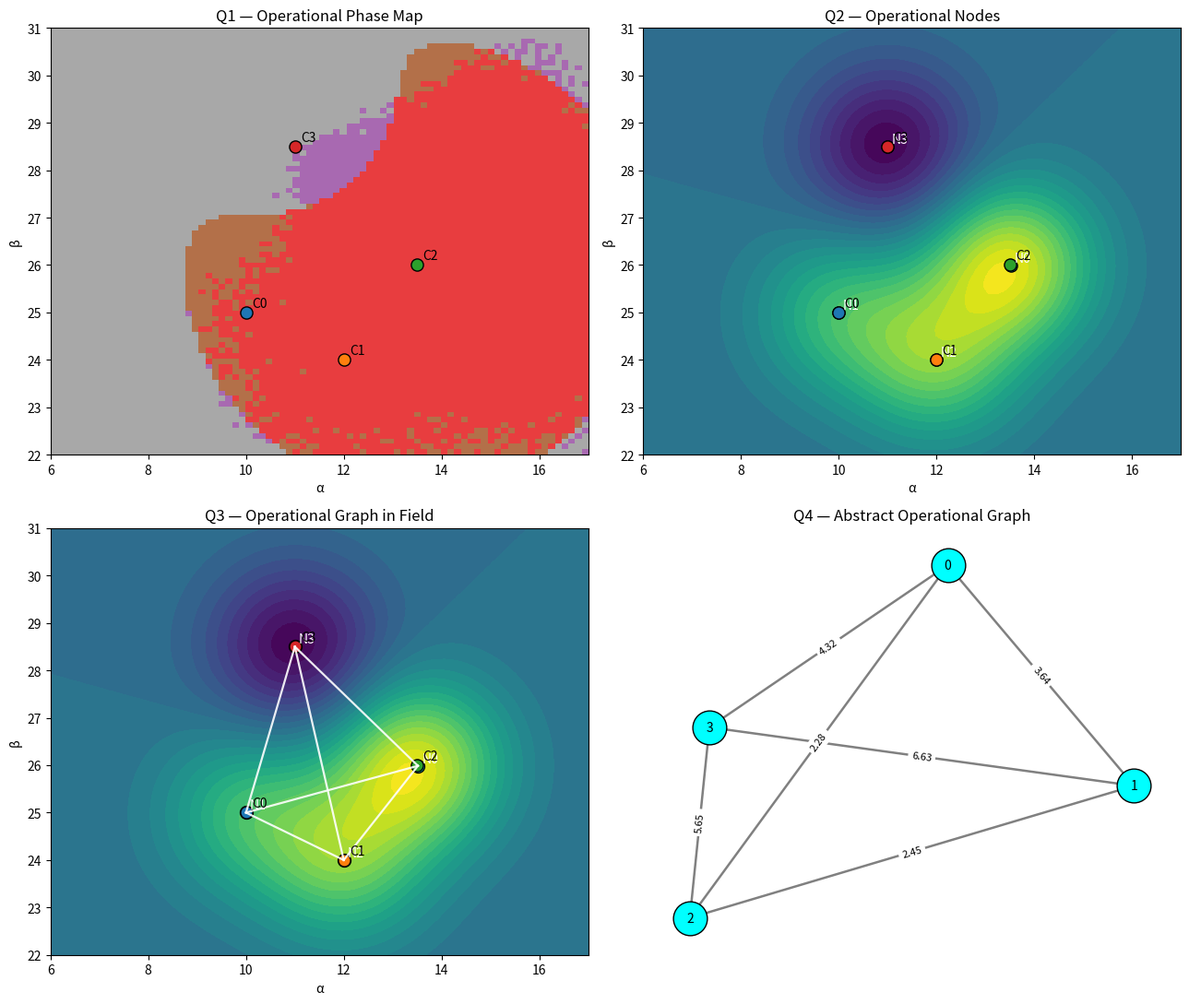

Python code for this plot:
# navigator_v36_operational_graph.py

import os
import numpy as np
import matplotlib.pyplot as plt
import networkx as nx

OUTPUT_DIR = "FIELD_LAYER/outputs/plots"
os.makedirs(OUTPUT_DIR, exist_ok=True)

np.random.seed(42)

# ============================================================
# 1. CLUSTERS
# ============================================================

clusters = {
    "C0": np.array([10.0, 25.0]),
    "C1": np.array([12.0, 24.0]),
    "C2": np.array([13.5, 26.0]),
    "C3": np.array([11.0, 28.5]),
}

cluster_colors = {
    "C0": "#1f77b4",
    "C1": "#ff7f0e",
    "C2": "#2ca02c",
    "C3": "#d62728",
}

cluster_order = ["C0", "C1", "C2", "C3"]

# ============================================================
# 2. FIELD
# ============================================================

def gaussian(x, y, center, depth, sigma=1.2):
    return depth * np.exp(-((x - center[0]) ** 2 + (y - center[1]) ** 2) / (2 * sigma ** 2))

def scalar_field(x, y):
    val = 0.0
    val += gaussian(x, y, clusters["C2"], 3.0)
    val += gaussian(x, y, clusters["C1"], 2.0)
    val += gaussian(x, y, clusters["C0"], 1.5)
    val += gaussian(x, y, clusters["C3"], -2.0)
    return val

def grad_scalar_field(x, y, eps=1e-3):
    dx = (scalar_field(x + eps, y) - scalar_field(x - eps, y)) / (2 * eps)
    dy = (scalar_field(x, y + eps) - scalar_field(x, y - eps)) / (2 * eps)
    return np.array([dx, dy])

def simulate_noise_stability(x, y, steps=20, noise=0.15, trials=5):
    p = np.array([x, y], dtype=float)
    success = 0

    for _ in range(trials):
        p_sim = p.copy()
        for _ in range(steps):
            v = grad_scalar_field(p_sim[0], p_sim[1])
            v = v / (np.linalg.norm(v) + 1e-9)
            p_sim += 0.2 * v
            p_sim += noise * np.random.randn(2)

        if np.linalg.norm(p_sim - clusters["C2"]) < 1.5:
            success += 1

    return success / trials

def control_cost(x, y):
    d = np.linalg.norm(np.array([x, y]) - clusters["C2"])
    barrier = np.exp(-((x - 11) ** 2 + (y - 29) ** 2) / 2.5)
    return d + 8 * barrier

# ============================================================
# 3. GRID + PHASE MAP
# ============================================================

def build_phase_map(nx=80, ny=80):
    xs = np.linspace(6, 17, nx)
    ys = np.linspace(22, 31, ny)
    X, Y = np.meshgrid(xs, ys)

    cost = np.zeros_like(X)
    robust = np.zeros_like(X)

    print("Computing V36 fields...")

    for i in range(X.shape[0]):
        for j in range(X.shape[1]):
            cost[i, j] = control_cost(X[i, j], Y[i, j])
            robust[i, j] = simulate_noise_stability(X[i, j], Y[i, j])

    cost_norm = (cost - cost.min()) / (cost.max() - cost.min() + 1e-9)

    phase = np.zeros_like(X, dtype=int)

    # 0 = optimal
    # 1 = robust but expensive
    # 2 = fragile but cheap
    # 3 = bad / irrelevant
    for i in range(X.shape[0]):
        for j in range(X.shape[1]):
            c = cost_norm[i, j]
            r = robust[i, j]

            if r > 0.7 and c < 0.4:
                phase[i, j] = 0
            elif r > 0.7:
                phase[i, j] = 1
            elif c < 0.4:
                phase[i, j] = 2
            else:
                phase[i, j] = 3

    return xs, ys, X, Y, cost_norm, robust, phase

# ============================================================
# 4. OPERATIONAL NODE EXTRACTION
# ============================================================

def local_minima_mask(arr):
    mask = np.ones_like(arr, dtype=bool)
    rows, cols = arr.shape
    for i in range(1, rows - 1):
        for j in range(1, cols - 1):
            block = arr[i-1:i+2, j-1:j+2]
            if arr[i, j] > np.min(block):
                mask[i, j] = False
    mask[0, :] = False
    mask[-1, :] = False
    mask[:, 0] = False
    mask[:, -1] = False
    return mask

def extract_operational_nodes(xs, ys, cost_norm, robust, phase, max_nodes=12):
    # only search in operational areas: phase 0 and 1
    candidate_mask = (phase == 0) | (phase == 1)
    minima = local_minima_mask(cost_norm)
    mask = candidate_mask & minima

    pts = []
    ny, nx = cost_norm.shape
    for i in range(ny):
        for j in range(nx):
            if mask[i, j]:
                pts.append((xs[j], ys[i], cost_norm[i, j], robust[i, j]))

    # sort: prefer low cost and high robustness
    pts.sort(key=lambda p: (p[2], -p[3]))

    selected = []
    min_dist = 0.8
    for x, y, c, r in pts:
        keep = True
        for sx, sy, _, _ in selected:
            if np.hypot(x - sx, y - sy) < min_dist:
                keep = False
                break
        if keep:
            selected.append((x, y, c, r))
        if len(selected) >= max_nodes:
            break

    # always include core clusters if missing
    anchors = [
        (clusters["C0"][0], clusters["C0"][1], control_cost(*clusters["C0"]), simulate_noise_stability(*clusters["C0"])),
        (clusters["C1"][0], clusters["C1"][1], control_cost(*clusters["C1"]), simulate_noise_stability(*clusters["C1"])),
        (clusters["C2"][0], clusters["C2"][1], control_cost(*clusters["C2"]), simulate_noise_stability(*clusters["C2"])),
        (clusters["C3"][0], clusters["C3"][1], control_cost(*clusters["C3"]), simulate_noise_stability(*clusters["C3"])),
    ]

    for ax, ay, ac, ar in anchors:
        keep = True
        for sx, sy, _, _ in selected:
            if np.hypot(ax - sx, ay - sy) < 0.4:
                keep = False
                break
        if keep:
            selected.append((ax, ay, ac, ar))

    return selected

# ============================================================
# 5. GRAPH BUILDING
# ============================================================

def segment_score(p1, p2, cost_norm, robust, xs, ys, samples=18):
    x1, y1 = p1
    x2, y2 = p2

    vals_cost = []
    vals_rob = []

    for k in range(samples):
        t = k / (samples - 1)
        x = (1 - t) * x1 + t * x2
        y = (1 - t) * y1 + t * y2

        ix = np.argmin(np.abs(xs - x))
        iy = np.argmin(np.abs(ys - y))

        vals_cost.append(cost_norm[iy, ix])
        vals_rob.append(robust[iy, ix])

    mean_cost = float(np.mean(vals_cost))
    mean_rob = float(np.mean(vals_rob))
    dist = float(np.hypot(x2 - x1, y2 - y1))

    # lower is better
    score = dist * (1.0 + 1.4 * mean_cost) / (0.25 + mean_rob)
    return score, mean_cost, mean_rob, dist

def build_operational_graph(nodes, cost_norm, robust, xs, ys):
    G = nx.Graph()

    for i, (x, y, c, r) in enumerate(nodes):
        G.add_node(i, pos=(x, y), cost=c, robust=r)

    # candidate edges
    for i in range(len(nodes)):
        for j in range(i + 1, len(nodes)):
            p1 = (nodes[i][0], nodes[i][1])
            p2 = (nodes[j][0], nodes[j][1])

            score, mean_cost, mean_rob, dist = segment_score(
                p1, p2, cost_norm, robust, xs, ys
            )

            # operational acceptance rule
            if mean_rob > 0.45 and mean_cost < 0.75 and dist < 5.0:
                G.add_edge(
                    i, j,
                    weight=score,
                    mean_cost=mean_cost,
                    mean_rob=mean_rob,
                    dist=dist
                )

    return G

# ============================================================
# 6. PLOTTING
# ============================================================

def plot_v36():
    xs, ys, X, Y, cost_norm, robust, phase = build_phase_map()

    nodes = extract_operational_nodes(xs, ys, cost_norm, robust, phase, max_nodes=10)
    G = build_operational_graph(nodes, cost_norm, robust, xs, ys)

    fig, axs = plt.subplots(2, 2, figsize=(13, 11))

    # Q1 — phase map
    cmap = plt.get_cmap("Set1", 4)
    axs[0, 0].imshow(
        phase,
        extent=[xs.min(), xs.max(), ys.min(), ys.max()],
        origin="lower",
        cmap=cmap,
        alpha=0.85,
        aspect="auto"
    )
    axs[0, 0].set_title("Q1 — Operational Phase Map")

    # Q2 — extracted nodes
    axs[0, 1].contourf(X, Y, scalar_field(X, Y), levels=30)
    for i, (x, y, c, r) in enumerate(nodes):
        axs[0, 1].scatter(x, y, s=90, c="cyan", edgecolor="black")
        axs[0, 1].text(x + 0.08, y + 0.08, f"N{i}", color="white")
    axs[0, 1].set_title("Q2 — Operational Nodes")

    # Q3 — graph in field
    axs[1, 0].contourf(X, Y, scalar_field(X, Y), levels=30)
    pos = {i: (nodes[i][0], nodes[i][1]) for i in G.nodes}

    for u, v, data in G.edges(data=True):
        x1, y1 = pos[u]
        x2, y2 = pos[v]
        axs[1, 0].plot([x1, x2], [y1, y2], color="white", lw=1.6, alpha=0.9)

    for i, (x, y, c, r) in enumerate(nodes):
        axs[1, 0].scatter(x, y, s=100, c="cyan", edgecolor="black")
        axs[1, 0].text(x + 0.08, y + 0.08, f"N{i}", color="white")

    axs[1, 0].set_title("Q3 — Operational Graph in Field")

    # Q4 — abstract graph
    ax = axs[1, 1]
    spring_pos = nx.spring_layout(G, seed=42, weight="weight")
    nx.draw_networkx_edges(G, spring_pos, ax=ax, edge_color="gray", width=1.8)
    nx.draw_networkx_nodes(G, spring_pos, ax=ax, node_color="cyan", edgecolors="black", node_size=700)
    nx.draw_networkx_labels(G, spring_pos, ax=ax, font_size=10)

    edge_labels = {(u, v): f"{d['weight']:.2f}" for u, v, d in G.edges(data=True)}
    nx.draw_networkx_edge_labels(G, spring_pos, edge_labels=edge_labels, ax=ax, font_size=8)

    ax.set_title("Q4 — Abstract Operational Graph")
    ax.axis("off")

    # cluster markers on first three
    for ax in [axs[0, 0], axs[0, 1], axs[1, 0]]:
        for c, posc in clusters.items():
            ax.scatter(posc[0], posc[1], color=cluster_colors[c], s=90, edgecolor="black")
            ax.text(posc[0] + 0.12, posc[1] + 0.12, c)

        ax.set_xlim(6, 17)
        ax.set_ylim(22, 31)
        ax.set_xlabel("α")
        ax.set_ylabel("β")

    plt.tight_layout()

    outfile = os.path.join(OUTPUT_DIR, "v36_operational_graph.png")
    plt.savefig(outfile, dpi=200, bbox_inches="tight")
    plt.close()

    print(f"Saved: {outfile}")
    print("\nOperational nodes:")
    for i, (x, y, c, r) in enumerate(nodes):
        print(f"  N{i}: ({x:.2f}, {y:.2f}) | cost={c:.3f} | robust={r:.3f}")

    print("\nOperational edges:")
    for u, v, d in G.edges(data=True):
        print(
            f"  N{u} -- N{v} | weight={d['weight']:.3f} | "
            f"mean_cost={d['mean_cost']:.3f} | mean_rob={d['mean_rob']:.3f}"
        )

if __name__ == "__main__":
    plot_v36()
